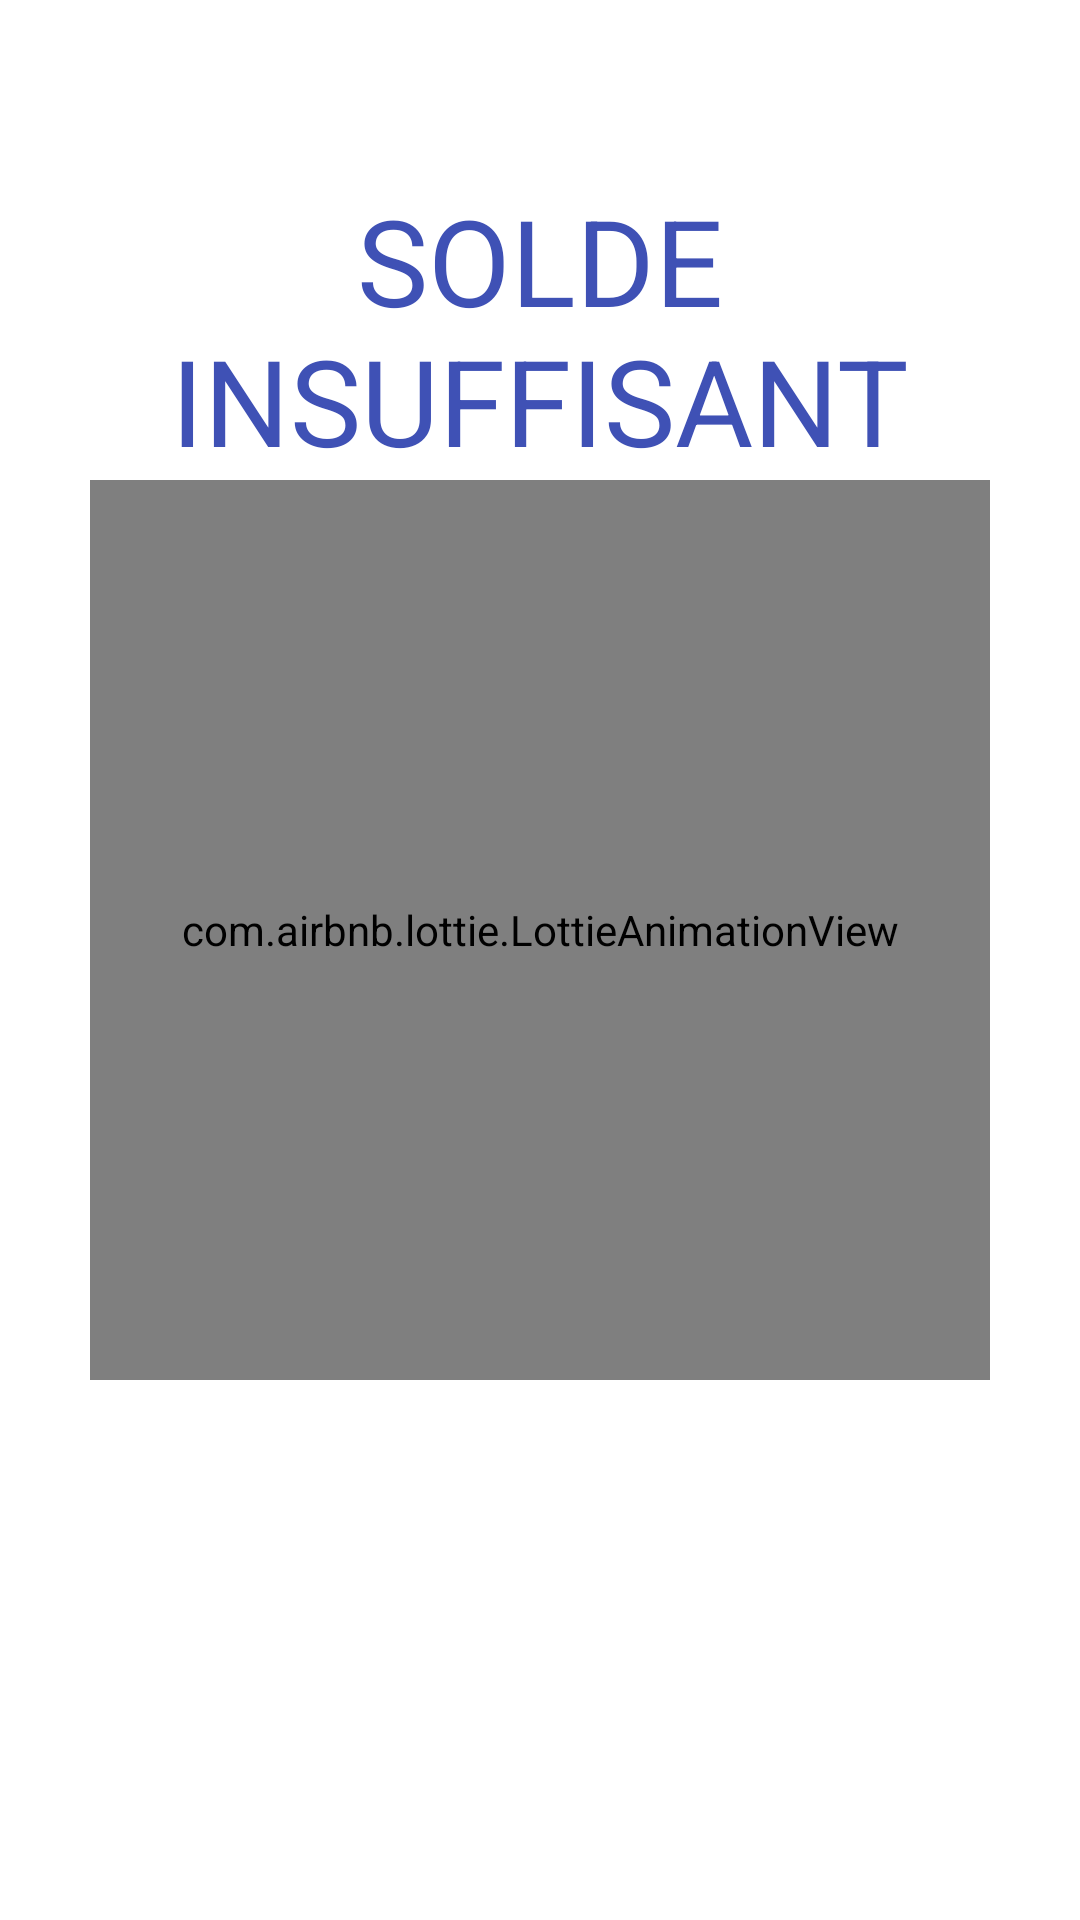

Reconstruct the res/layout file that produces this screen, plus the resources it refers to.
<!-- AndroidManifest.xml: application theme AppTheme -->
<!-- res/layout/activity_failure_splash.xml -->
<?xml version="1.0" encoding="utf-8"?>
<androidx.constraintlayout.widget.ConstraintLayout xmlns:android="http://schemas.android.com/apk/res/android"
    xmlns:app="http://schemas.android.com/apk/res-auto"
    xmlns:tools="http://schemas.android.com/tools"
    android:layout_width="match_parent"
    android:layout_height="match_parent"
    tools:context=".SplashScreen.FailureSplash">
    
    <TextView
        android:id="@+id/textView"
        android:layout_width="match_parent"
        android:layout_height="wrap_content"
        android:gravity="center"
        android:layout_marginLeft="16dp"
        android:layout_marginTop="60dp"
        android:layout_marginRight="16dp"
        android:textColor="@color/colorPrimary"
        android:textSize="40dp"
        android:text="SOLDE INSUFFISANT"
        app:layout_constraintHorizontal_bias="0.498"
        app:layout_constraintLeft_toLeftOf="parent"
        app:layout_constraintRight_toRightOf="parent"
        app:layout_constraintTop_toTopOf="parent" />

    <com.airbnb.lottie.LottieAnimationView
        android:layout_width="300dp"
        android:layout_height="300dp"
        android:layout_marginTop="160dp"
        app:layout_constraintEnd_toEndOf="parent"
        app:layout_constraintStart_toStartOf="parent"
        app:layout_constraintTop_toTopOf="parent"

        app:lottie_rawRes="@raw/error"
        app:lottie_autoPlay="true"
        app:lottie_loop="true"
        />
</androidx.constraintlayout.widget.ConstraintLayout>
<!-- resources referenced by this layout -->
<resources>
  <color name="colorPrimary">#3F51B5</color>
  <style name="AppTheme" parent="Theme.MaterialComponents.DayNight.NoActionBar">
          
          
          <item name="colorPrimary">@color/purple_700</item>
          <item name="colorPrimaryDark">@color/purple_500</item>
          <item name="colorAccent">@color/colorAccent</item>
      </style>
  <color name="purple_700">#FF3D00</color>
  <color name="purple_500">#FF3D00</color>
  <color name="colorAccent">#ff563f</color>
</resources>
